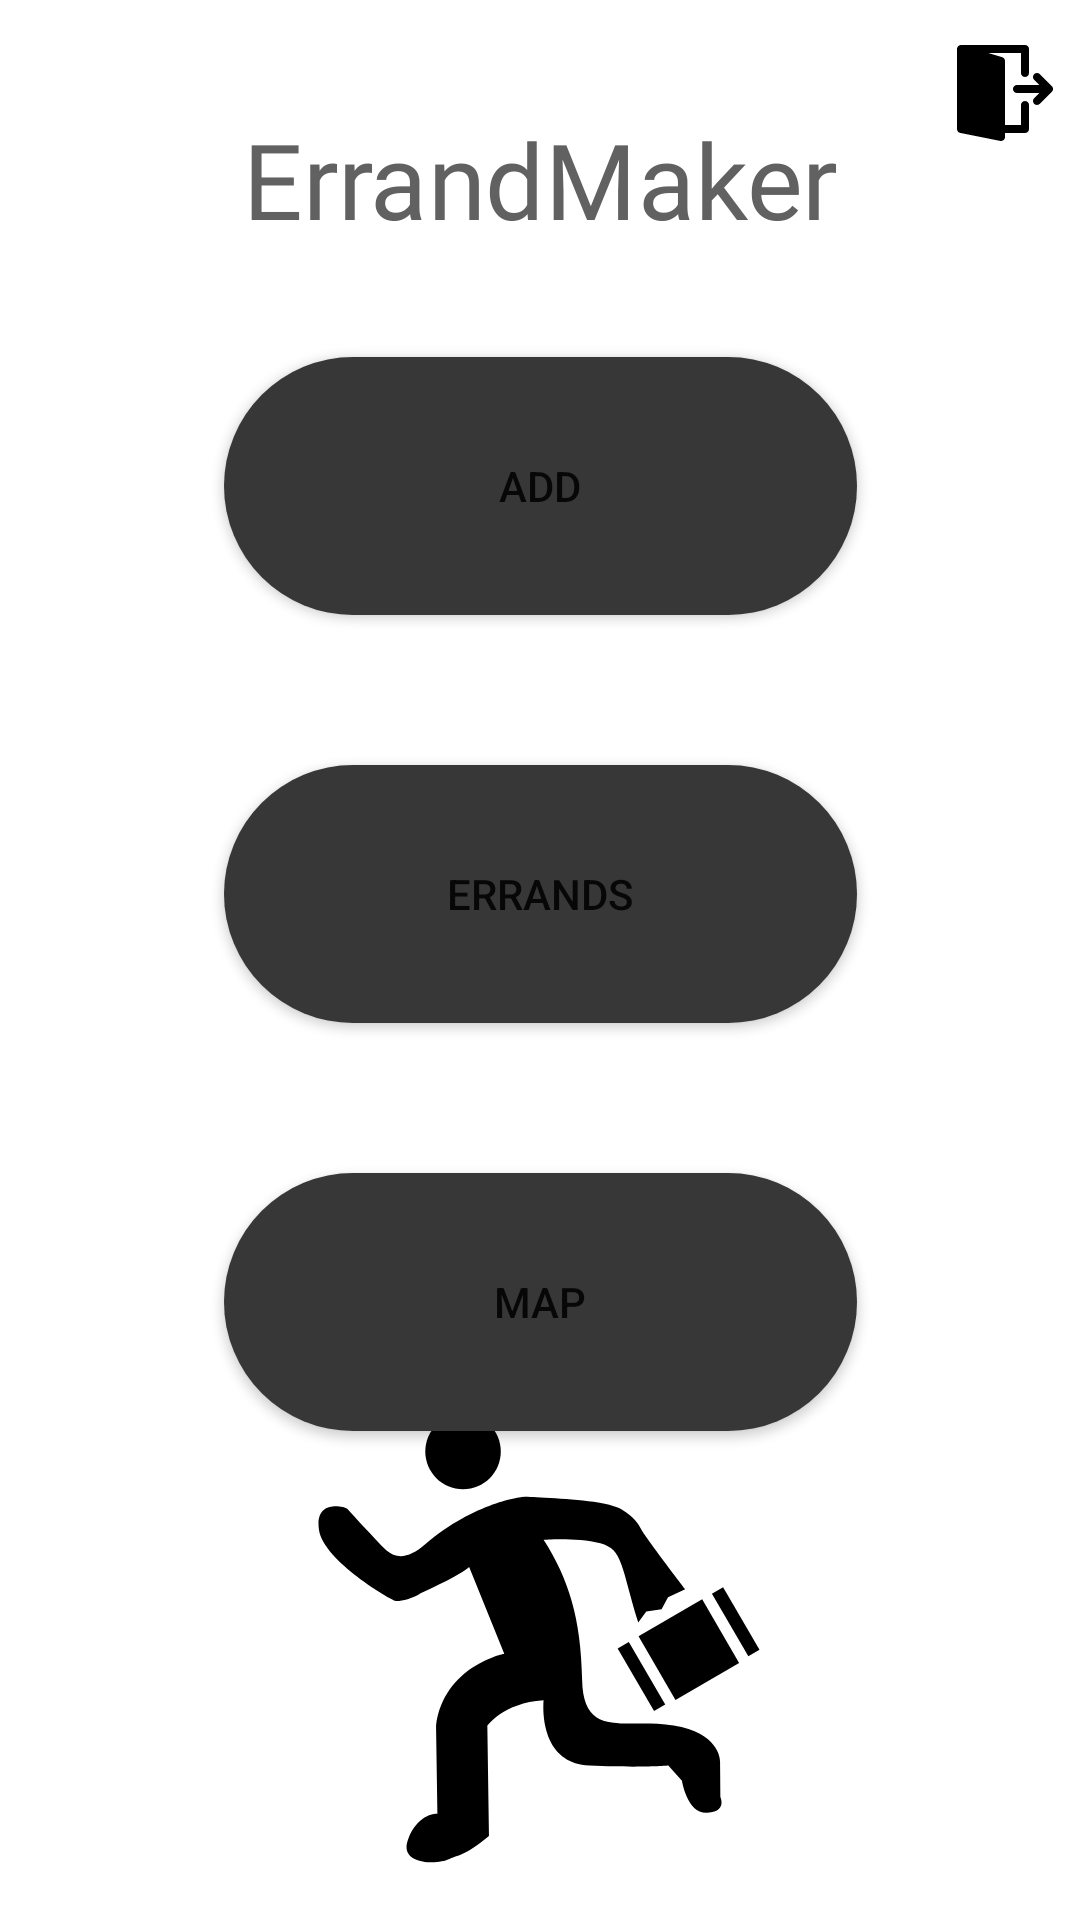

Android layout source for this screen:
<!-- AndroidManifest.xml: application theme Theme.ErrandMaker -->
<!-- res/layout/activity_home.xml -->
<?xml version="1.0" encoding="utf-8"?>
<androidx.constraintlayout.widget.ConstraintLayout xmlns:android="http://schemas.android.com/apk/res/android"
    xmlns:app="http://schemas.android.com/apk/res-auto"
    xmlns:tools="http://schemas.android.com/tools"
    android:layout_width="match_parent"
    android:layout_height="match_parent"
    tools:context=".HomeActivity">

    <TextView
        android:id="@+id/appTitle"
        android:layout_width="wrap_content"
        android:layout_height="wrap_content"
        android:layout_marginTop="50dp"
        android:fontFamily="@font/orange_juice"
        android:scaleX="2.5"
        android:scaleY="2.5"
        android:text="@string/app_name"
        android:textColor="#616161"
        app:layout_constraintEnd_toEndOf="parent"
        app:layout_constraintStart_toStartOf="parent"
        app:layout_constraintTop_toTopOf="parent" />

    <ImageView
        android:id="@+id/errandIcon"
        android:layout_width="150dp"
        android:layout_height="150dp"
        android:layout_marginBottom="25dp"
        android:scaleX="1"
        android:scaleY="1"
        android:scrollbarSize="5dp"
        app:layout_constraintBottom_toBottomOf="parent"
        app:layout_constraintEnd_toEndOf="parent"
        app:layout_constraintHorizontal_bias="0.498"
        app:layout_constraintStart_toStartOf="parent"
        app:layout_constraintTop_toBottomOf="@+id/MapButton"
        app:srcCompat="@drawable/errand_icon" />

    <ImageView
        android:id="@+id/ExitButton"
        android:layout_width="40dp"
        android:layout_height="32dp"
        android:layout_marginTop="15dp"
        android:layout_marginEnd="5dp"
        android:scaleX="1"
        android:scaleY="1"
        app:layout_constraintEnd_toEndOf="parent"
        app:layout_constraintTop_toTopOf="parent"
        app:srcCompat="@drawable/exit_button_icon"
        tools:ignore="TextContrastCheck,TextContrastCheck" />

    <Button
        android:id="@+id/AddButton"
        android:layout_width="211dp"
        android:layout_height="86dp"
        android:layout_marginTop="50dp"
        android:background="@drawable/button_appearance"
        android:text="@string/add"
        app:backgroundTint="@null"
        app:layout_constraintEnd_toEndOf="parent"
        app:layout_constraintStart_toStartOf="parent"
        app:layout_constraintTop_toBottomOf="@+id/appTitle"
        tools:ignore="TextContrastCheck,TextContrastCheck" />

    <Button
        android:id="@+id/ErrandsButton"
        android:layout_width="211dp"
        android:layout_height="86dp"
        android:layout_marginTop="50dp"
        android:background="@drawable/button_appearance"
        android:text="@string/errands"
        app:backgroundTint="@null"
        app:layout_constraintEnd_toEndOf="parent"
        app:layout_constraintStart_toStartOf="parent"
        app:layout_constraintTop_toBottomOf="@+id/AddButton"
        tools:ignore="TextContrastCheck,TextContrastCheck" />

    <Button
        android:id="@+id/MapButton"
        android:layout_width="211dp"
        android:layout_height="86dp"
        android:layout_marginTop="50dp"
        android:background="@drawable/button_appearance"
        android:text="@string/map"
        app:backgroundTint="@null"
        app:layout_constraintEnd_toEndOf="parent"
        app:layout_constraintStart_toStartOf="parent"
        app:layout_constraintTop_toBottomOf="@+id/ErrandsButton"
        tools:ignore="TextContrastCheck,TextContrastCheck" />
</androidx.constraintlayout.widget.ConstraintLayout>
<!-- resources referenced by this layout -->
<resources>
  <!-- drawable button_appearance (drawable) -->
  <?xml version="1.0" encoding="utf-8"?>
  <shape xmlns:android="http://schemas.android.com/apk/res/android" android:shape="rectangle">
      <solid android:color="#373737"/>
      <corners android:radius="100dp"/>
  </shape>
  <!-- drawable exit_button_icon (drawable) -->
  <vector xmlns:android="http://schemas.android.com/apk/res/android"
      android:width="512dp"
      android:height="512dp"
      android:viewportWidth="512"
      android:viewportHeight="512">
    <path
        android:fillColor="#FF000000"
        android:pathData="M510.37,226.51c-1.09,-2.6 -2.64,-4.97 -4.63,-6.95l-63.98,-63.98c-8.34,-8.32 -21.82,-8.32 -30.17,0c-8.34,8.34 -8.34,21.84 0,30.17l27.58,27.58H320.01c-11.8,0 -21.33,9.56 -21.33,21.33s9.54,21.33 21.33,21.33h119.17l-27.58,27.58c-8.34,8.34 -8.34,21.84 0,30.17c4.16,4.18 9.62,6.25 15.08,6.25s10.92,-2.07 15.08,-6.25l63.98,-63.98c1.98,-1.96 3.54,-4.33 4.63,-6.95C512.53,237.61 512.53,231.72 510.37,226.51z"/>
    <path
        android:fillColor="#FF000000"
        android:pathData="M362.68,298.67c-11.8,0 -21.33,9.56 -21.33,21.33v106.67h-85.33V85.33c0,-9.41 -6.19,-17.73 -15.21,-20.44l-74.09,-22.23h174.63v106.67c0,11.78 9.54,21.33 21.33,21.33s21.33,-9.56 21.33,-21.33v-128C384.01,9.56 374.48,0 362.68,0H21.35c-0.77,0 -1.45,0.32 -2.2,0.41c-1,0.11 -1.92,0.28 -2.88,0.51c-2.24,0.58 -4.27,1.45 -6.16,2.64c-0.47,0.3 -1.04,0.32 -1.49,0.66C8.44,4.35 8.38,4.59 8.2,4.72C5.88,6.55 3.94,8.79 2.53,11.46c-0.3,0.58 -0.36,1.2 -0.6,1.79c-0.68,1.62 -1.43,3.2 -1.68,4.99c-0.11,0.64 0.09,1.24 0.06,1.86c-0.02,0.43 -0.3,0.81 -0.3,1.24V448c0,10.18 7.19,18.92 17.15,20.91l213.33,42.67c1.39,0.3 2.8,0.43 4.18,0.43c4.89,0 9.69,-1.68 13.52,-4.84c4.93,-4.05 7.81,-10.09 7.81,-16.49v-21.33H362.68c11.8,0 21.33,-9.56 21.33,-21.33V320C384.01,308.22 374.48,298.67 362.68,298.67z"/>
  </vector>
  <string name="add">ADD</string>
  <string name="app_name">ErrandMaker</string>
  <string name="errands">ERRANDS</string>
  <string name="map">MAP</string>
  <style name="Theme.ErrandMaker" parent="Theme.MaterialComponents.DayNight.NoActionBar">
          <item name="colorPrimary">@color/primaryColor</item>
          <item name="colorPrimaryDark">@color/primaryDarkColor</item>
      </style>
  <color name="primaryColor">#9e9e9e</color>
  <color name="primaryDarkColor">#707070</color>
</resources>
